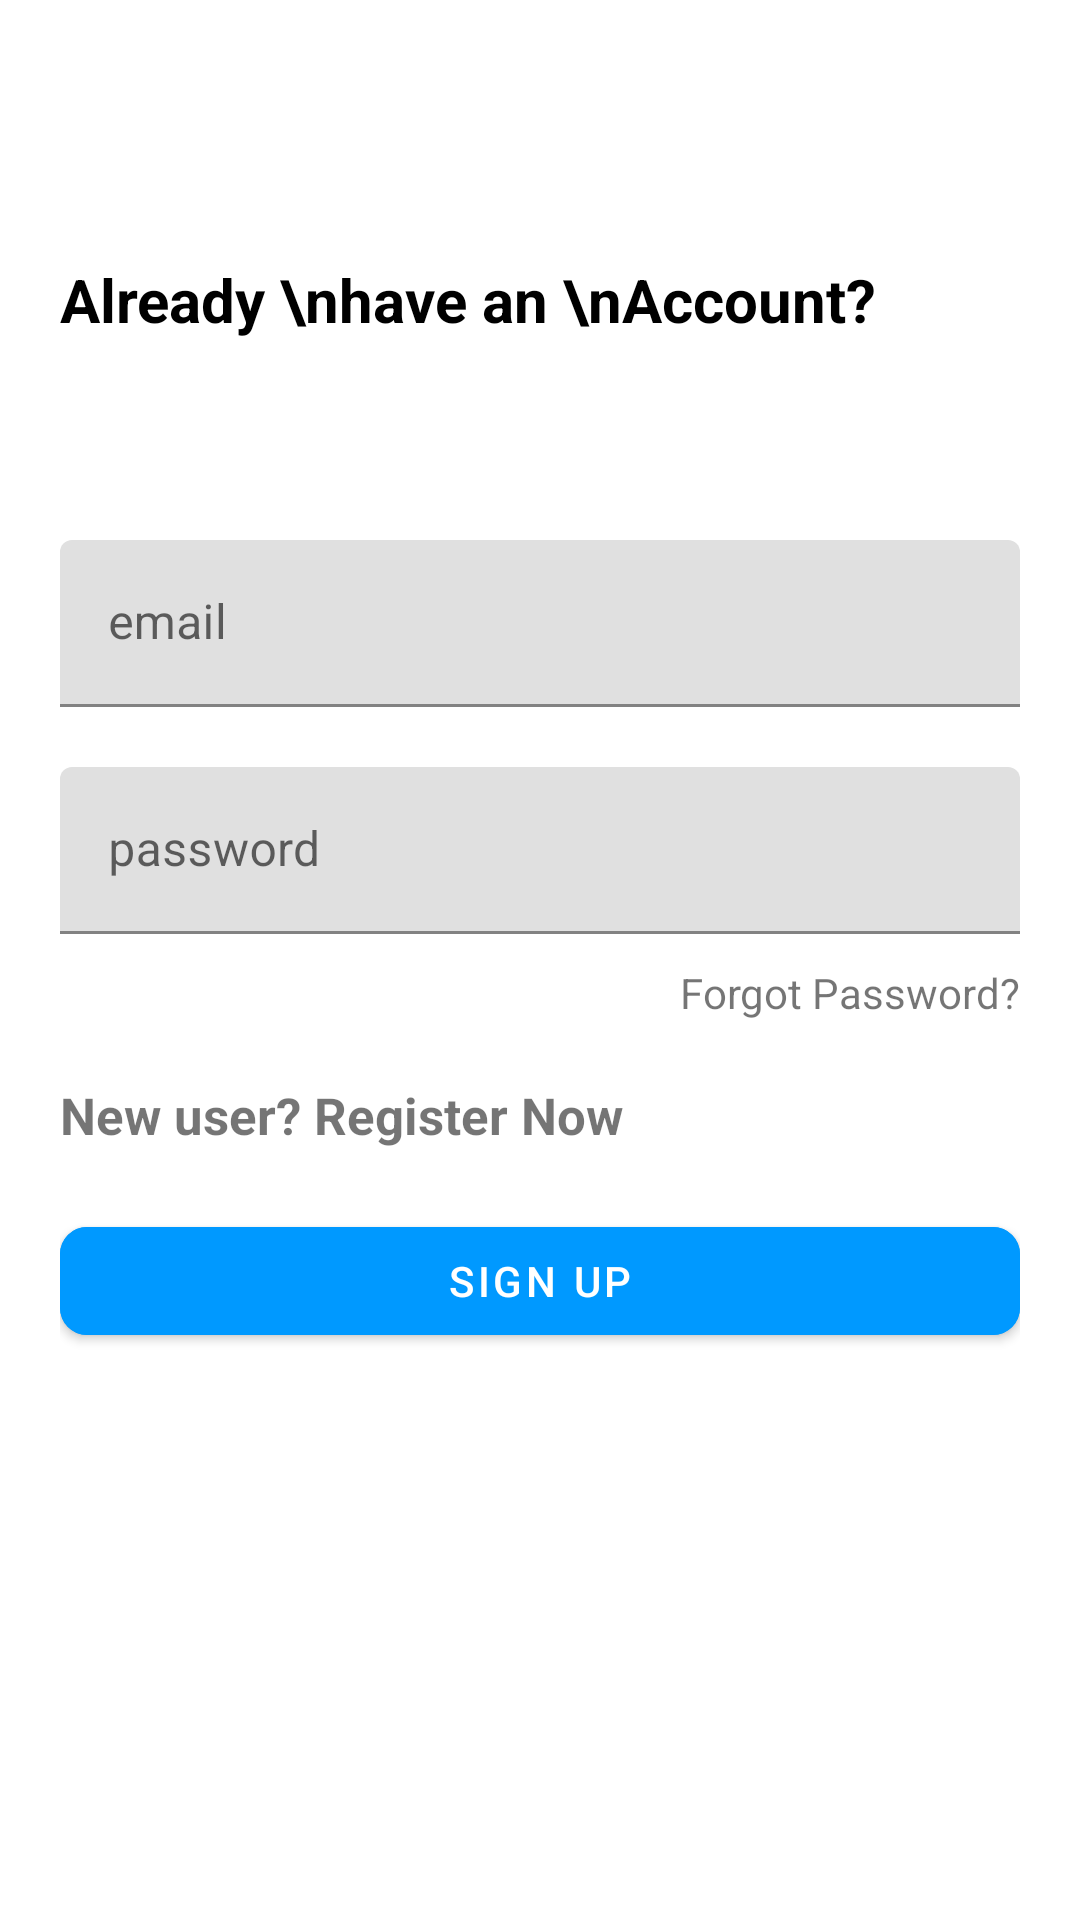

Produce the Android XML layout that renders to this screen, including the resource entries it uses.
<!-- AndroidManifest.xml: application theme AppTheme -->
<!-- res/layout/fragment_sign_in.xml -->
<?xml version="1.0" encoding="utf-8"?>
<RelativeLayout xmlns:android="http://schemas.android.com/apk/res/android"
    xmlns:app="http://schemas.android.com/apk/res-auto"
    xmlns:tools="http://schemas.android.com/tools"
    android:layout_width="match_parent"
    android:layout_height="match_parent"
    tools:context=".view.auth.SignInFrag">

    <ScrollView
        android:layout_width="match_parent"
        android:layout_height="wrap_content"
        android:layout_alignParentLeft="true"
        android:layout_alignParentTop="true"
        android:layout_centerInParent="true"
        android:paddingTop="20dp">

        <LinearLayout
            android:layout_width="match_parent"
            android:layout_height="wrap_content"
            android:orientation="vertical"
            android:padding="20dp">

            <RelativeLayout
                android:layout_width="match_parent"
                android:layout_height="wrap_content">

                <TextView
                    android:layout_width="wrap_content"
                    android:layout_height="wrap_content"
                    android:layout_alignParentLeft="true"
                    android:layout_centerVertical="true"
                    android:text="Already \nhave an \nAccount?"
                    android:textColor="@color/black"
                    android:textSize="20sp"
                    android:textStyle="bold" />

                <ImageView
                    android:layout_width="120dp"
                    android:layout_height="120dp"
                    android:layout_alignParentTop="true"
                    android:layout_alignParentRight="true" />

            </RelativeLayout>

            <com.google.android.material.textfield.TextInputLayout
                android:id="@+id/textInputEmail"
                android:layout_width="match_parent"
                android:layout_height="wrap_content"
                android:layout_marginTop="20dp">

                <EditText
                    android:id="@+id/logEmail"
                    android:layout_width="match_parent"
                    android:layout_height="wrap_content"
                    android:hint="email"
                    android:inputType="textEmailAddress"
                    android:maxLines="1" />
            </com.google.android.material.textfield.TextInputLayout>

            <com.google.android.material.textfield.TextInputLayout
                android:id="@+id/textInputPassword"
                android:layout_width="match_parent"
                android:layout_height="wrap_content"
                android:layout_marginTop="20dp">

                <EditText
                    android:id="@+id/logPassword"
                    android:layout_width="match_parent"
                    android:layout_height="wrap_content"
                    android:hint="password"
                    android:inputType="textPassword"
                    android:maxLines="1" />

            </com.google.android.material.textfield.TextInputLayout>

            <TextView
                android:layout_width="wrap_content"
                android:layout_height="wrap_content"
                android:layout_gravity="end"

                android:layout_marginTop="10dp"
                android:text="Forgot Password?" />


            <TextView
                android:id="@+id/txt_newUser"
                android:layout_width="wrap_content"
                android:layout_height="wrap_content"
                android:layout_marginTop="20dp"
                android:text="New user? Register Now"
                android:textAlignment="center"
                android:textSize="17sp"
                android:textStyle="bold" />

            <com.google.android.material.button.MaterialButton
                android:id="@+id/btnSignIn"
                android:layout_width="match_parent"
                android:layout_height="wrap_content"
                android:layout_gravity="center"
                android:layout_marginTop="20dp"
                android:backgroundTint="#0099ff"
                android:text="sign up"
                app:cornerRadius="9dp" />

        </LinearLayout>
    </ScrollView>

</RelativeLayout>
<!-- resources referenced by this layout -->
<resources>
  <color name="black">#FF000000</color>
  <style name="AppTheme" parent="Theme.MaterialComponents.Light.NoActionBar">
          
          <item name="colorPrimary">#451C53</item>
          <item name="colorPrimaryDark">#451C53</item>
          <item name="colorAccent">#451C53</item>
      </style>
</resources>
